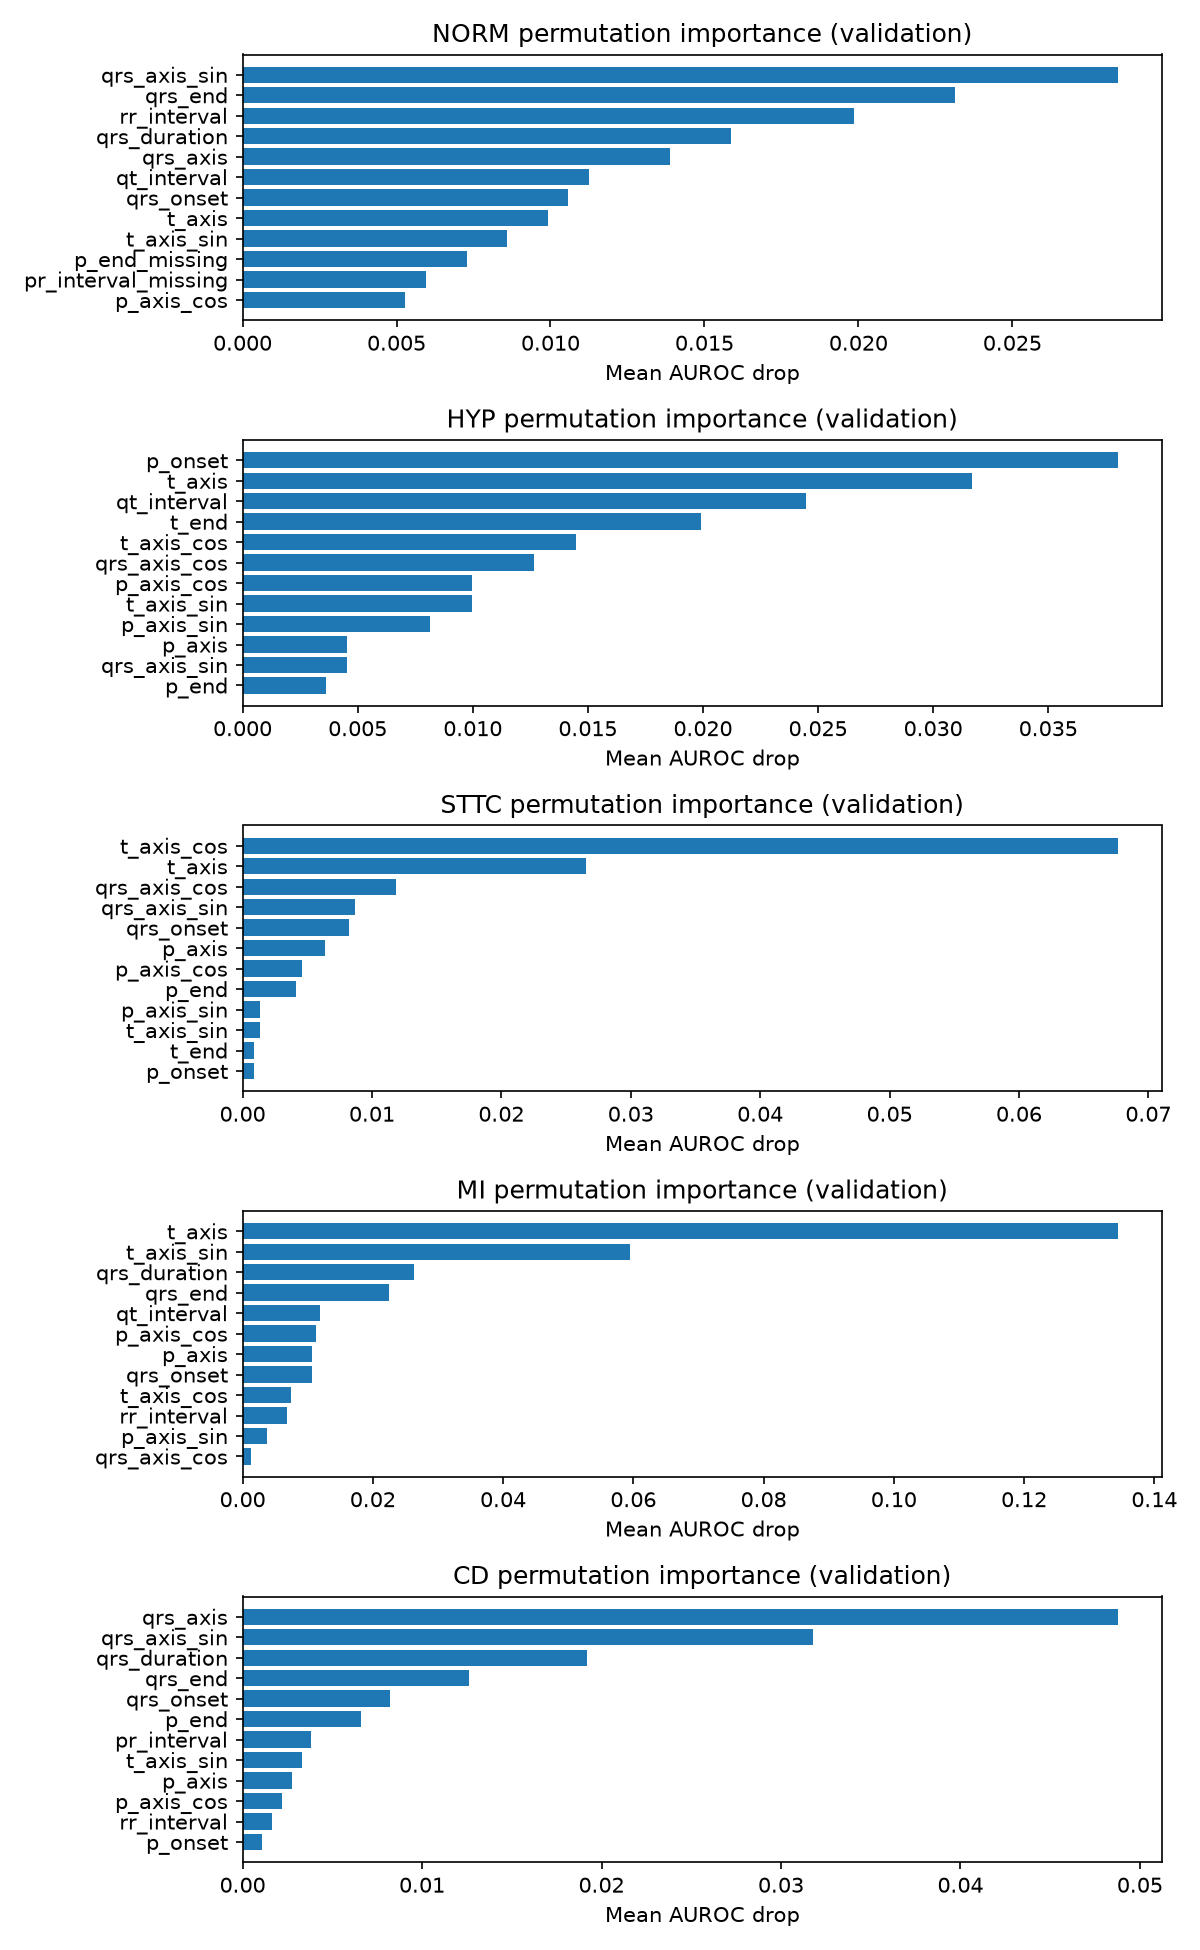

The data file committed next to this chart (first rows):
feature, importance_mean, importance_std, label, dataset, method, status
rr_interval, 0.01984, 0.01168, NORM, validation, permutation_roc_auc, ok
p_onset, 0.001323, 0.0009353, NORM, validation, permutation_roc_auc, ok
p_end, 0.001323, 0.0009353, NORM, validation, permutation_roc_auc, ok
qrs_onset, 0.01058, 0.01216, NORM, validation, permutation_roc_auc, ok
qrs_end, 0.02315, 0.01415, NORM, validation, permutation_roc_auc, ok
t_end, 0.001323, 0.01237, NORM, validation, permutation_roc_auc, ok
p_axis, -0.0006614, 0.002475, NORM, validation, permutation_roc_auc, ok
qrs_axis, 0.01389, 0.01752, NORM, validation, permutation_roc_auc, ok
t_axis, 0.009921, 0.03414, NORM, validation, permutation_roc_auc, ok
pr_interval, 0.0006614, 0.0009353, NORM, validation, permutation_roc_auc, ok
qrs_duration, 0.01587, 0.00902, NORM, validation, permutation_roc_auc, ok
qt_interval, 0.01124, 0.0009353, NORM, validation, permutation_roc_auc, ok
p_axis_sin, 0.001984, 0.005841, NORM, validation, permutation_roc_auc, ok
p_axis_cos, 0.005291, 0.001871, NORM, validation, permutation_roc_auc, ok
qrs_axis_sin, 0.02844, 0.02459, NORM, validation, permutation_roc_auc, ok
qrs_axis_cos, -0.0006614, 0.003372, NORM, validation, permutation_roc_auc, ok
t_axis_sin, 0.008598, 0.02459, NORM, validation, permutation_roc_auc, ok
t_axis_cos, -0.0006614, 0.003372, NORM, validation, permutation_roc_auc, ok
p_onset_missing, 0.001323, 0.001871, NORM, validation, permutation_roc_auc, ok
p_end_missing, 0.007275, 0.003372, NORM, validation, permutation_roc_auc, ok
p_axis_missing, 0.001984, 0.002806, NORM, validation, permutation_roc_auc, ok
pr_interval_missing, 0.005952, 0.00324, NORM, validation, permutation_roc_auc, ok
rr_interval, -0.0009058, 0.007132, HYP, validation, permutation_roc_auc, ok
p_onset, 0.03804, 0.003843, HYP, validation, permutation_roc_auc, ok
p_end, 0.003623, 0.007132, HYP, validation, permutation_roc_auc, ok
qrs_onset, -0.0009058, 0.013, HYP, validation, permutation_roc_auc, ok
qrs_end, -0.01268, 0.0168, HYP, validation, permutation_roc_auc, ok
t_end, 0.01993, 0.01262, HYP, validation, permutation_roc_auc, ok
p_axis, 0.004529, 0.01139, HYP, validation, permutation_roc_auc, ok
qrs_axis, 0.002717, 0.01017, HYP, validation, permutation_roc_auc, ok
t_axis, 0.0317, 0.005584, HYP, validation, permutation_roc_auc, ok
pr_interval, -0.002717, 0.004437, HYP, validation, permutation_roc_auc, ok
qrs_duration, -0.01449, 0.001281, HYP, validation, permutation_roc_auc, ok
qt_interval, 0.02446, 0.01017, HYP, validation, permutation_roc_auc, ok
p_axis_sin, 0.008152, 0.003843, HYP, validation, permutation_roc_auc, ok
p_axis_cos, 0.009964, 0.002562, HYP, validation, permutation_roc_auc, ok
qrs_axis_sin, 0.004529, 0.01, HYP, validation, permutation_roc_auc, ok
qrs_axis_cos, 0.01268, 0.01049, HYP, validation, permutation_roc_auc, ok
t_axis_sin, 0.009964, 0.004619, HYP, validation, permutation_roc_auc, ok
t_axis_cos, 0.01449, 0.004619, HYP, validation, permutation_roc_auc, ok
p_onset_missing, 0.0, 0.0, HYP, validation, permutation_roc_auc, ok
p_end_missing, 0.002717, 0.002219, HYP, validation, permutation_roc_auc, ok
p_axis_missing, 0.0, 0.0, HYP, validation, permutation_roc_auc, ok
pr_interval_missing, -0.0009058, 0.001281, HYP, validation, permutation_roc_auc, ok
rr_interval, -0.004572, 0.007946, STTC, validation, permutation_roc_auc, ok
p_onset, 0.0009145, 0.002332, STTC, validation, permutation_roc_auc, ok
p_end, 0.004115, 0.00224, STTC, validation, permutation_roc_auc, ok
qrs_onset, 0.00823, 0.004038, STTC, validation, permutation_roc_auc, ok
qrs_end, -0.006859, 0.00224, STTC, validation, permutation_roc_auc, ok
t_end, 0.0009145, 0.006169, STTC, validation, permutation_roc_auc, ok
p_axis, 0.006401, 0.002819, STTC, validation, permutation_roc_auc, ok
qrs_axis, -0.001829, 0.005748, STTC, validation, permutation_roc_auc, ok
t_axis, 0.02652, 0.01685, STTC, validation, permutation_roc_auc, ok
pr_interval, 0.0004572, 0.001711, STTC, validation, permutation_roc_auc, ok
qrs_duration, 0.0004572, 0.002819, STTC, validation, permutation_roc_auc, ok
qt_interval, -0.002286, 0.00505, STTC, validation, permutation_roc_auc, ok
p_axis_sin, 0.001372, 0.00194, STTC, validation, permutation_roc_auc, ok
p_axis_cos, 0.004572, 0.002819, STTC, validation, permutation_roc_auc, ok
qrs_axis_sin, 0.008688, 0.006169, STTC, validation, permutation_roc_auc, ok
qrs_axis_cos, 0.01189, 0.004663, STTC, validation, permutation_roc_auc, ok
... 50 more rows
